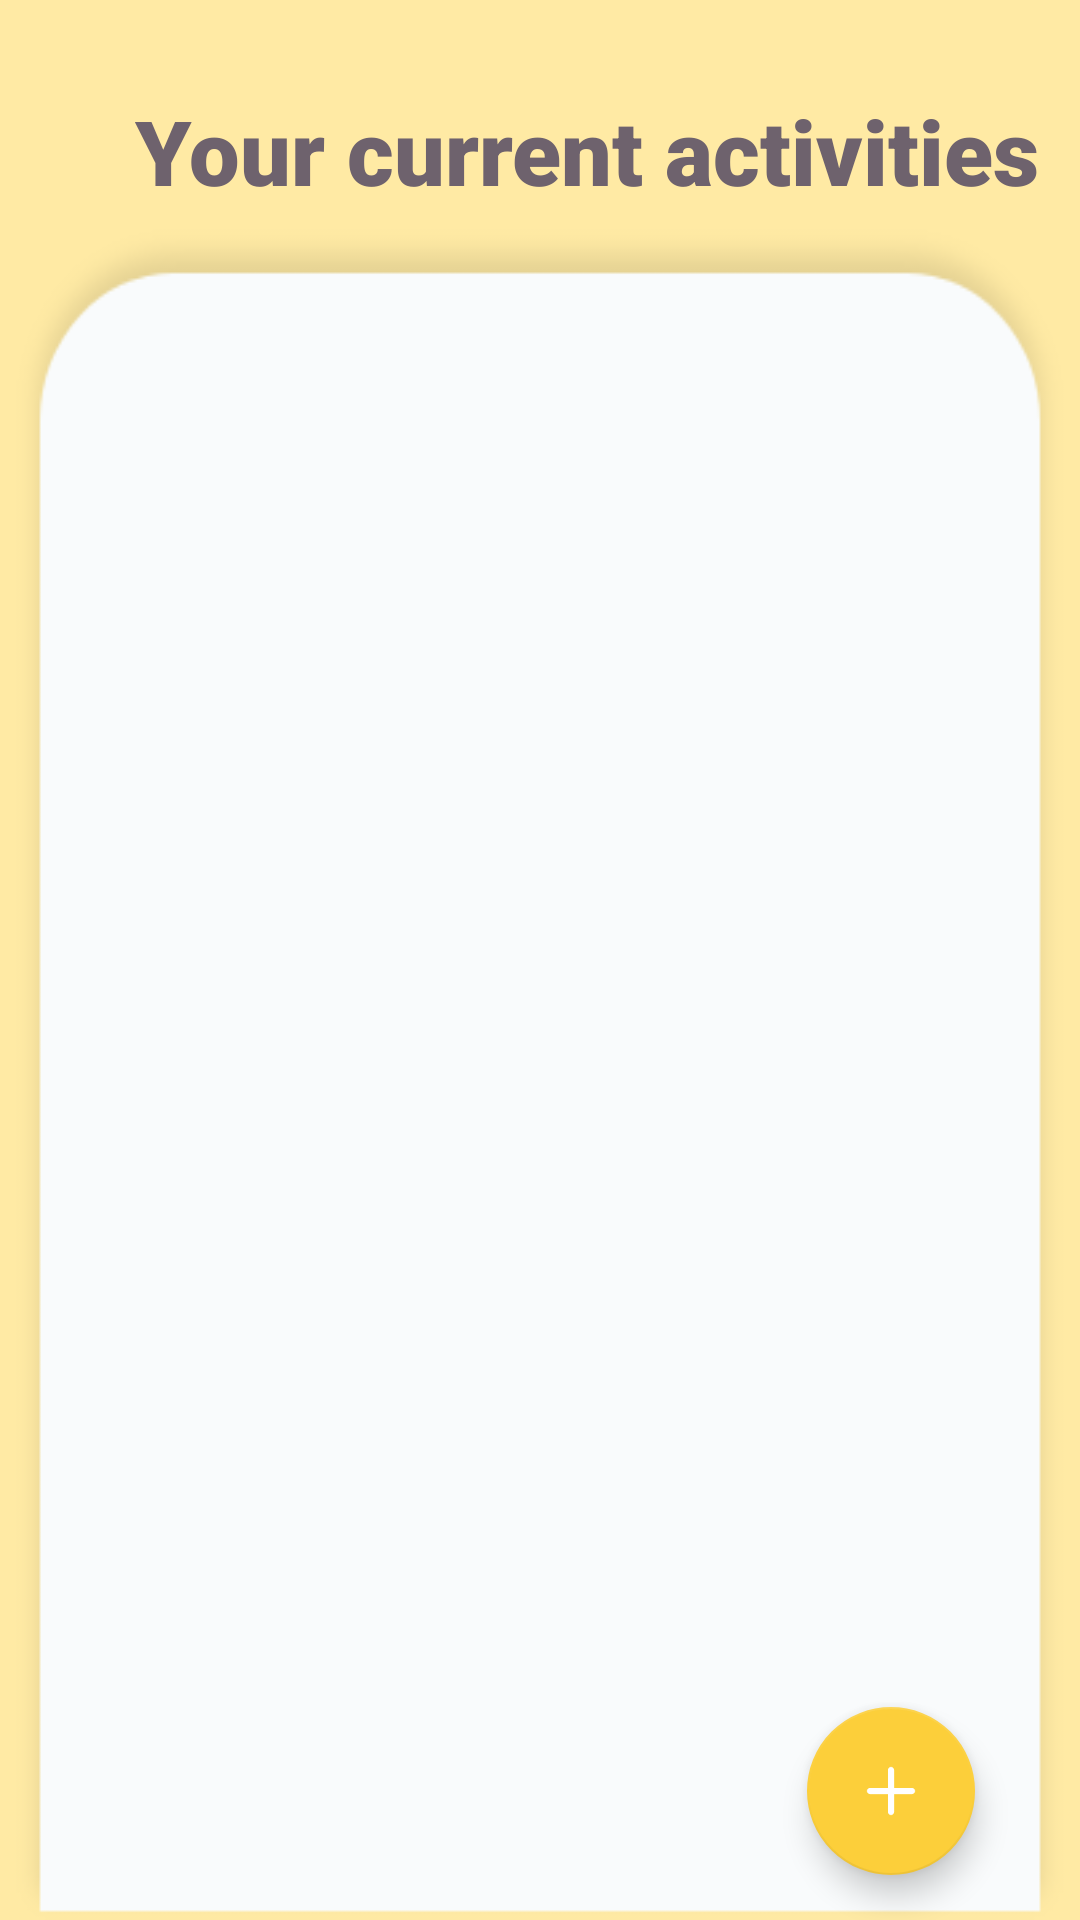

This screen was rendered from an Android layout file. Write that file and the resources it references.
<!-- AndroidManifest.xml: application theme Theme.Moodegy -->
<!-- res/layout/activity_viewactivities.xml -->
<?xml version="1.0" encoding="utf-8"?>
<LinearLayout
    xmlns:android="http://schemas.android.com/apk/res/android"
    xmlns:app="http://schemas.android.com/apk/res-auto"
    xmlns:tools="http://schemas.android.com/tools"
    android:layout_width="match_parent"
    android:layout_height="match_parent"
    android:orientation="vertical"
    android:gravity="center"
    android:background="#ffeaa4"
    tools:context=".UpdateActivityActivity">

    <LinearLayout
        android:layout_width="match_parent"
        android:layout_height="wrap_content"
        android:layout_marginTop="20dp"
        android:layout_marginLeft="30dp"
        android:orientation="horizontal">

        <TextView
            android:layout_width="wrap_content"
            android:layout_height="wrap_content"
            android:text="Your current activities"
            android:layout_marginTop="10dp"
            android:layout_marginRight="10dp"
            android:textSize="30dp"
            android:textColor="#6e626d"
            android:textStyle="bold"
            android:fontFamily="sans-serif-black"/>

    </LinearLayout>


    <LinearLayout
            android:layout_width="match_parent"
            android:layout_height="match_parent"
            android:background="@drawable/add_bg"
            android:orientation="vertical">

        <RelativeLayout
            android:layout_width="match_parent"
            android:layout_height="match_parent"
            android:layout_marginLeft="20dp"
            android:layout_marginRight="20dp"
            android:orientation="vertical">

            <LinearLayout
                android:layout_width="match_parent"
                android:layout_height="wrap_content"
                android:orientation="vertical"
                android:layout_marginTop="65dp"
                android:layout_marginLeft="15dp"
                android:layout_marginBottom="60dp"
                android:layout_marginRight="15dp">

                <androidx.recyclerview.widget.RecyclerView
                    android:id="@+id/activitieslist_recyclerview"
                    android:layout_width="match_parent"
                    android:layout_height="match_parent"/>

            </LinearLayout>

            <com.google.android.material.floatingactionbutton.FloatingActionButton
                android:id="@+id/addactivity_btn"
                android:layout_width="wrap_content"
                android:layout_height="wrap_content"
                android:layout_alignParentBottom="true"
                android:layout_alignParentEnd="true"
                android:src="@drawable/plus"
                app:tint="@color/white"
                android:layout_margin="15dp"
                app:backgroundTint="#fccf3a"/>

        </RelativeLayout>
        </LinearLayout>


</LinearLayout>
<!-- resources referenced by this layout -->
<resources>
  <!-- drawable add_bg: png bitmap (drawable, 6421 bytes) -->
  <!-- drawable plus: png bitmap (drawable, 2265 bytes) -->
  <style name="Theme.Moodegy" parent="Theme.MaterialComponents.Light.NoActionBar">
          
          <item name="colorPrimary">@color/purple_500</item>
          <item name="colorPrimaryVariant">@color/purple_700</item>
          <item name="colorOnPrimary">@color/white</item>
          
          <item name="colorSecondary">@color/teal_200</item>
          <item name="colorSecondaryVariant">@color/teal_700</item>
          <item name="colorOnSecondary">@color/black</item>
          
          <item name="android:statusBarColor" tools:targetApi="l">?attr/colorPrimaryVariant</item>
          
      </style>
  <!-- not gathered from this repository: default colours our renderer supplied (Android Studio template values) -->
  <color name="purple_500">#FF6200EE</color>
  <color name="purple_700">#FF3700B3</color>
  <color name="teal_200">#FF03DAC5</color>
  <color name="teal_700">#FF018786</color>
  <color name="black">#FF000000</color>
  <color name="white">#FFFFFFFF</color>
</resources>
